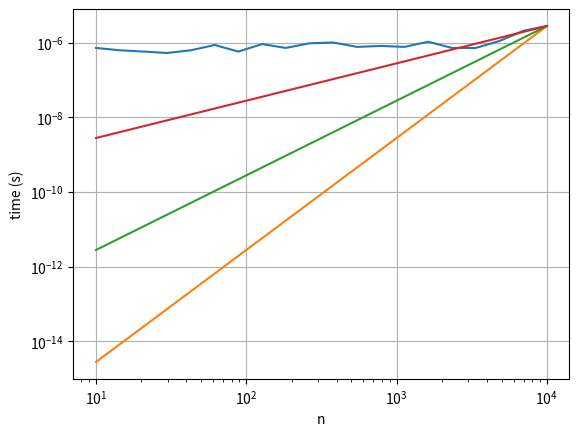

Python code for this plot:
import numpy as np
import scipy.linalg as sla
import matplotlib.pyplot as plt

from time import time

nlist = np.logspace(1,4,20)

times = []
ntrials = 5

for nid, n in enumerate(nlist):
    n = int(n)
    A = np.random.rand(n,n)
    B = np.random.rand(n)

    total = 0.0
    for i in range(ntrials+1):
        t0 = time()
        #sla.solve(A, B)
        v = np.dot(B, B)
        t1 = time()
        if i != 0: # throw away the first one
            total += t1 - t0
    times.append(total/ntrials)
    print(f'nid={nid+1}/{len(nlist)-1}, {n=}')

plt.loglog(nlist, times)
plt.loglog(nlist, (nlist/nlist[-1])**3 * times[-1])
plt.loglog(nlist, (nlist/nlist[-1])**2 * times[-1])
plt.loglog(nlist, (nlist/nlist[-1])**1 * times[-1])
plt.grid(True)
plt.xlabel("n")
plt.ylabel('time (s)')

